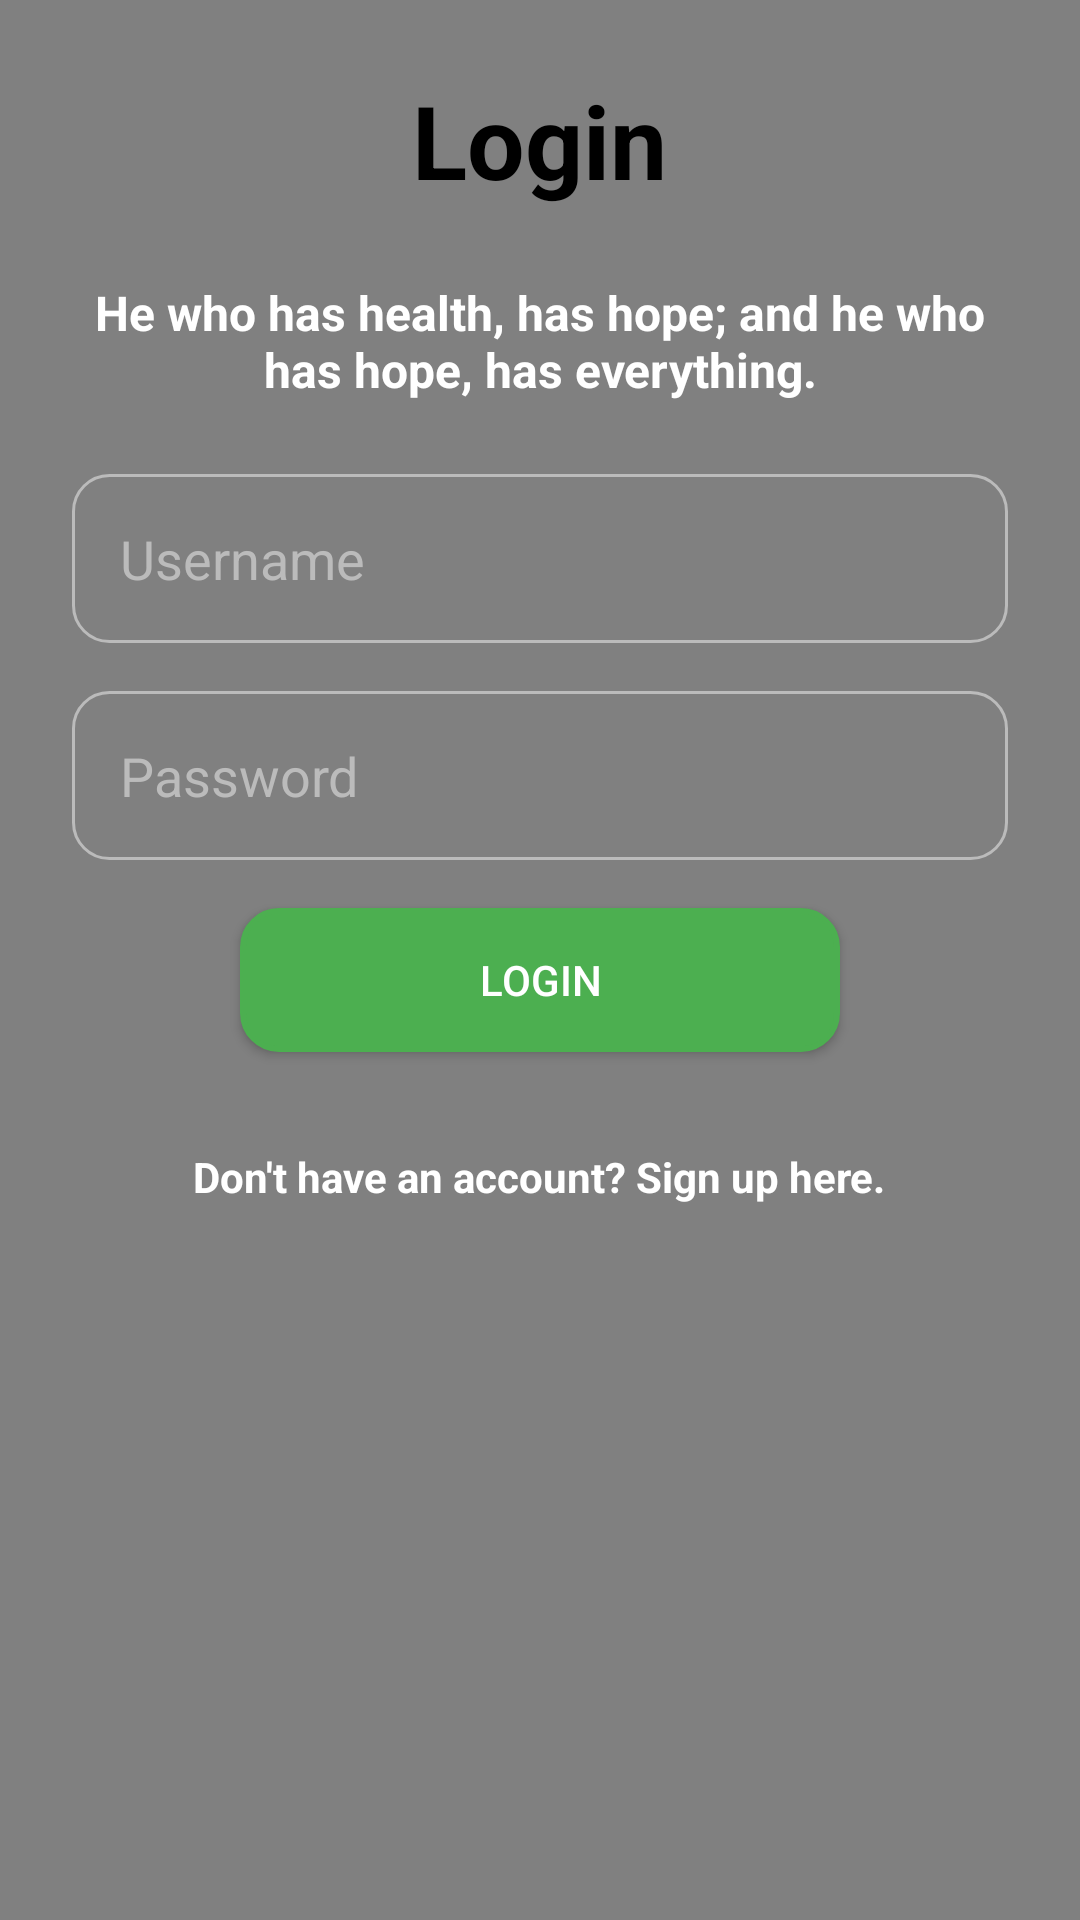

Android layout source for this screen:
<!-- AndroidManifest.xml: application theme Theme.HT -->
<!-- res/layout/activity_sign_in.xml -->
<?xml version="1.0" encoding="utf-8"?>
<LinearLayout
    xmlns:android="http://schemas.android.com/apk/res/android"
    android:layout_width="match_parent"
    android:layout_height="match_parent"
    android:orientation="vertical"
    android:gravity="center_horizontal"
    android:background="#808080"
    android:padding="24dp">

    
    <TextView
        android:id="@+id/Log"
        android:layout_width="wrap_content"
        android:layout_height="wrap_content"
        android:text="Login"
        android:textColor="@color/black"
        android:textSize="34sp"
        android:textStyle="bold"
        android:gravity="center"
        android:layout_marginBottom="24dp" />

    <TextView
        android:id="@+id/healthFactTextView"
        android:layout_width="wrap_content"
        android:layout_height="wrap_content"
        android:text="He who has health, has hope; and he who has hope, has everything."
        android:textColor="#FFFFFF"
        android:textStyle="bold"
        android:textSize="16sp"
        android:gravity="center"
        android:layout_marginBottom="24dp" />

    
    <EditText
        android:id="@+id/usernameEditText"
        android:layout_width="match_parent"
        android:layout_height="wrap_content"
        android:hint="Username"
        android:background="@drawable/rounded_edit_text"
        android:inputType="text"
        android:padding="16dp"
        android:layout_marginBottom="16dp"
        android:textColor="#000000"
        android:textColorHint="#BBBBBB" />

    
    <EditText
        android:id="@+id/passwordEditText"
        android:layout_width="match_parent"
        android:layout_height="wrap_content"
        android:hint="Password"
        android:background="@drawable/rounded_edit_text"
        android:inputType="textPassword"
        android:padding="16dp"
        android:layout_marginBottom="16dp"
        android:textColor="#000000"
        android:textColorHint="#BBBBBB" />

    
    <Button
        android:id="@+id/loginButton"
        android:layout_width="200dp"
        android:layout_height="wrap_content"
        android:text="LOGIN"
        android:textColor="#FFFFFF"
        android:background="@drawable/rounded_button"
        android:backgroundTint="#4CAF50"
        android:padding="12dp"
        android:layout_marginBottom="16dp" />

    
    <TextView
        android:id="@+id/signupTextView"
        android:layout_width="wrap_content"
        android:layout_height="wrap_content"
        android:textStyle="bold"
        android:text="Don't have an account? Sign up here."
        android:textColor="#FFFFFF"
        android:textSize="14sp"
        android:gravity="center"
        android:layout_marginTop="16dp" />
</LinearLayout>
<!-- resources referenced by this layout -->
<resources>
  <!-- drawable rounded_button (drawable) -->
  <?xml version="1.0" encoding="utf-8"?>
  <shape xmlns:android="http://schemas.android.com/apk/res/android">
      <solid android:color="#4CAF50" /> 
      <corners android:radius="12dp" /> 
      <stroke
          android:width="2dp"
          android:color="#388E3C" /> 
  </shape>
  <!-- drawable rounded_edit_text (drawable) -->
  <?xml version="1.0" encoding="utf-8"?>
  <shape xmlns:android="http://schemas.android.com/apk/res/android">
       
      <corners android:radius="12dp" /> 
      <stroke
          android:width="1dp"
          android:color="#BBBBBB" /> 
  </shape>
  <style name="Theme.HT" parent="Theme.AppCompat.Light.NoActionBar">
          
          <item name="colorPrimary">@color/purple_500</item>
          <item name="colorPrimaryDark">@color/purple_700</item>
          <item name="colorAccent">@color/teal_200</item>
          <item name="android:windowBackground">@color/white</item>
          <item name="colorPrimaryVariant">@color/purple_700</item>
          <item name="colorOnPrimary">@color/white</item>
      </style>
  <!-- not gathered from this repository: default colours our renderer supplied (Android Studio template values) -->
  <color name="purple_500">#FF6200EE</color>
  <color name="purple_700">#FF3700B3</color>
  <color name="teal_200">#FF03DAC5</color>
  <color name="black">#FF000000</color>
  <color name="white">#FFFFFFFF</color>
</resources>
